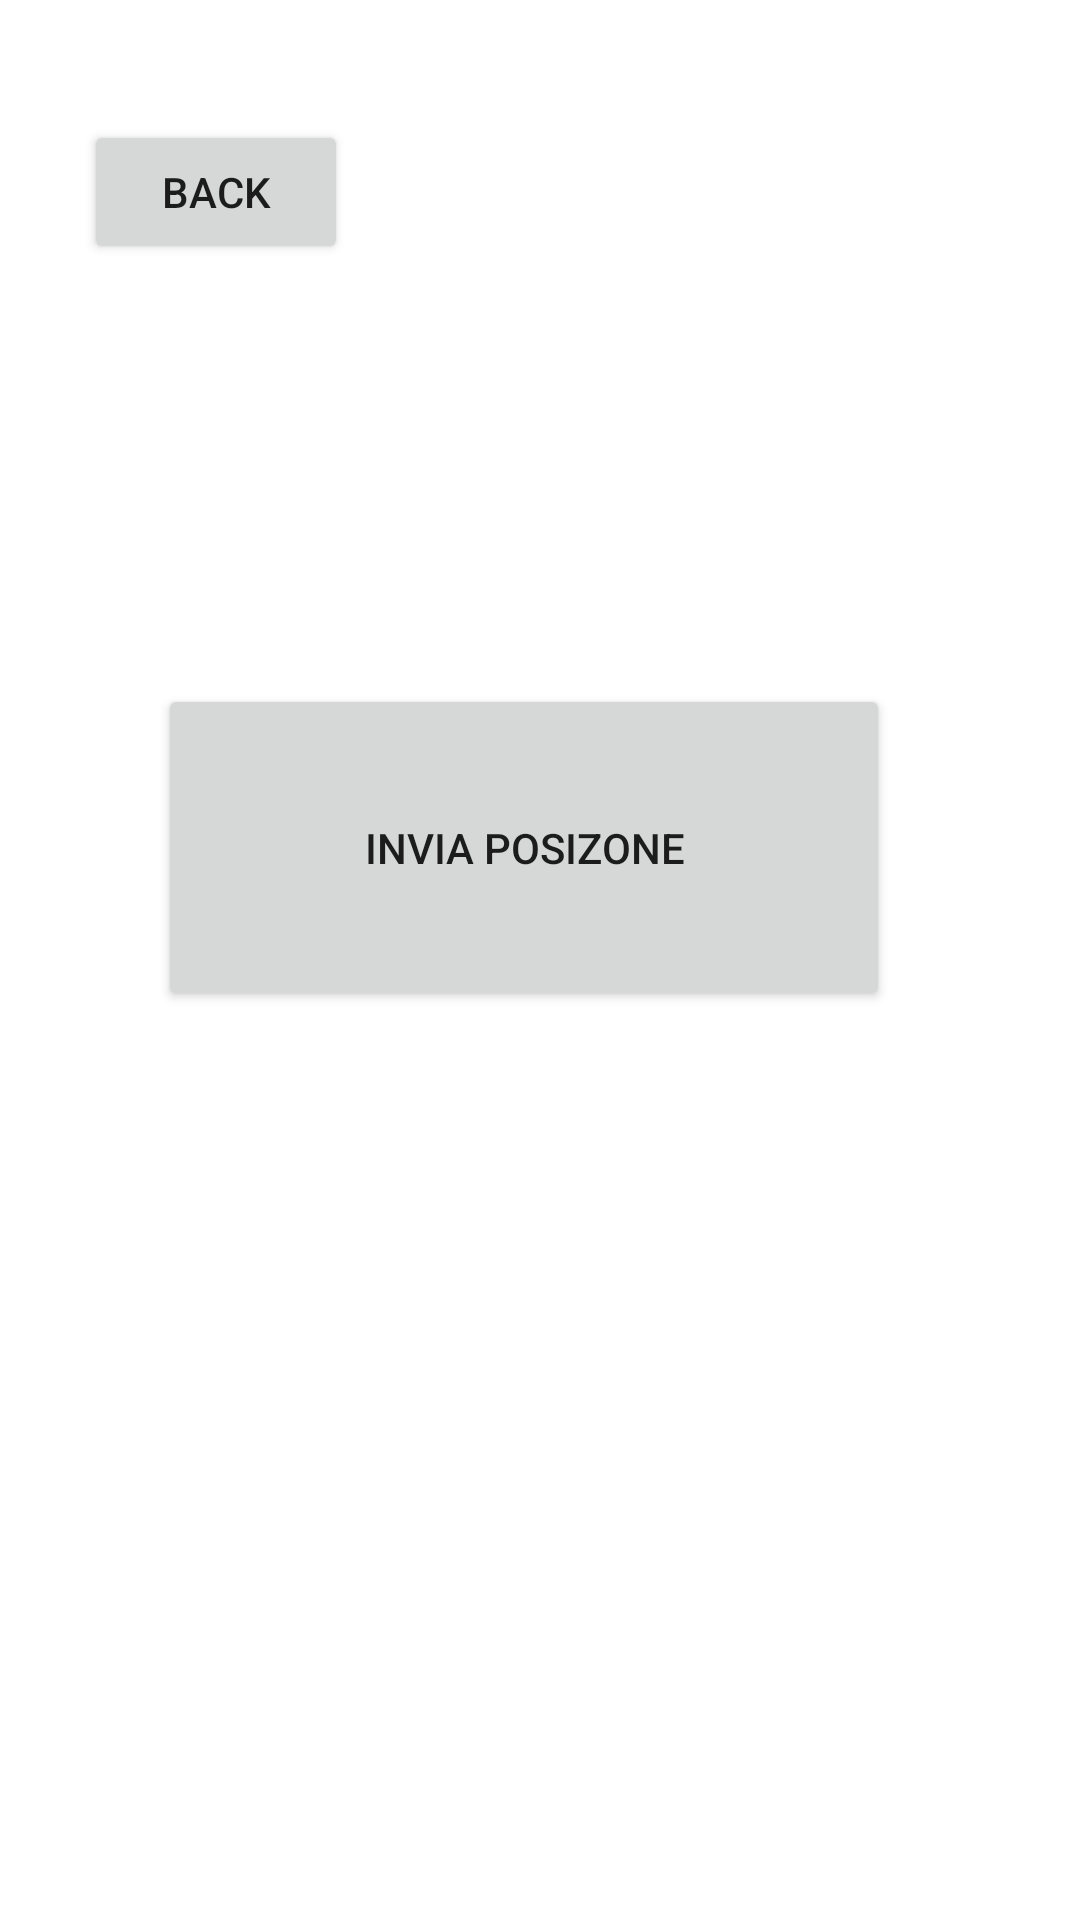

Layout XML and referenced resources for this Android screen:
<!-- AndroidManifest.xml: application theme Theme.Accordo -->
<!-- res/layout/activity_posizione.xml -->
<?xml version="1.0" encoding="utf-8"?>

<androidx.constraintlayout.widget.ConstraintLayout xmlns:android="http://schemas.android.com/apk/res/android"
    xmlns:app="http://schemas.android.com/apk/res-auto"
    xmlns:tools="http://schemas.android.com/tools"
    android:layout_width="match_parent"
    android:layout_height="match_parent"
    tools:context=".ActivityPosizione">

    <Button
        android:id="@+id/tornaacanaledainviaposizione"
        android:layout_width="wrap_content"
        android:layout_height="wrap_content"
        android:layout_marginStart="28dp"
        android:layout_marginTop="40dp"
        android:text="back"
        app:layout_constraintStart_toStartOf="parent"
        app:layout_constraintTop_toTopOf="parent" />

    <Button
        android:id="@+id/inviaposactivityposizione"
        android:layout_width="244dp"
        android:layout_height="109dp"
        android:layout_marginTop="140dp"
        android:text="invia posizone"
        app:layout_constraintEnd_toEndOf="parent"
        app:layout_constraintHorizontal_bias="0.455"
        app:layout_constraintStart_toStartOf="parent"
        app:layout_constraintTop_toBottomOf="@+id/tornaacanaledainviaposizione" />

    <TextView
        android:id="@+id/errormessageinviapos"
        android:layout_width="244dp"
        android:layout_height="69dp"
        android:textAlignment="center"
        android:textSize="30sp"
        app:layout_constraintEnd_toEndOf="@+id/inviaposactivityposizione"
        app:layout_constraintHorizontal_bias="1.0"
        app:layout_constraintStart_toStartOf="@+id/inviaposactivityposizione"
        app:layout_constraintTop_toBottomOf="@+id/inviaposactivityposizione" />
</androidx.constraintlayout.widget.ConstraintLayout>
<!-- resources referenced by this layout -->
<resources>
  <style name="Theme.Accordo" parent="Theme.MaterialComponents.DayNight.DarkActionBar">
          
          <item name="colorPrimary">@color/purple_500</item>
          <item name="colorPrimaryVariant">@color/purple_700</item>
          <item name="colorOnPrimary">@color/white</item>
          
          <item name="colorSecondary">@color/teal_200</item>
          <item name="colorSecondaryVariant">@color/teal_700</item>
          <item name="colorOnSecondary">@color/black</item>
          
          <item name="android:statusBarColor" tools:targetApi="l">?attr/colorPrimaryVariant</item>
          
      </style>
  <!-- not gathered from this repository: default colours our renderer supplied (Android Studio template values) -->
  <color name="purple_500">#FF6200EE</color>
  <color name="purple_700">#FF3700B3</color>
  <color name="teal_200">#FF03DAC5</color>
  <color name="teal_700">#FF018786</color>
  <color name="black">#FF000000</color>
  <color name="white">#FFFFFFFF</color>
</resources>
